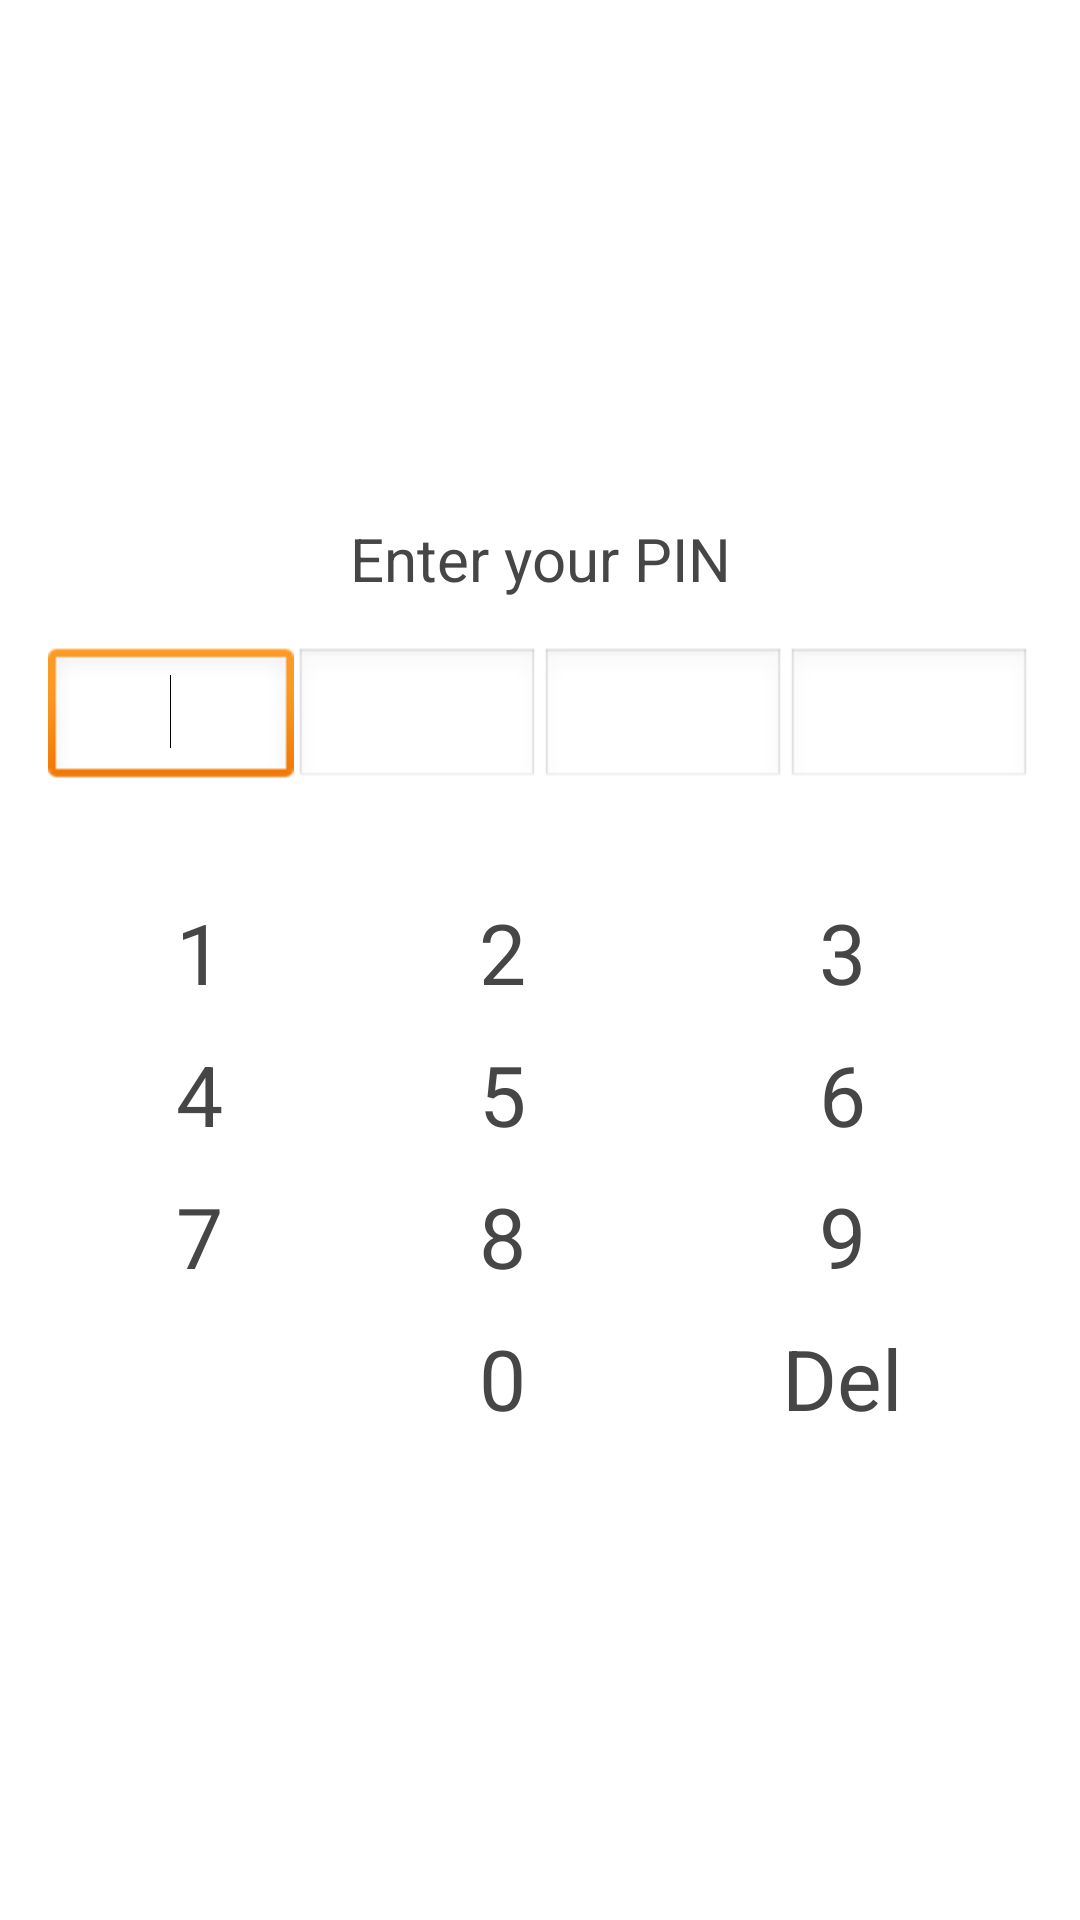

The Android layout XML behind this screen, and the referenced resources:
<!-- AndroidManifest.xml: application theme AppTheme -->
<!-- res/layout/app_passcode_keyboard.xml -->
<?xml version="1.0" encoding="utf-8"?>
<ScrollView xmlns:android="http://schemas.android.com/apk/res/android"
    android:layout_width="fill_parent"
    android:layout_height="fill_parent"
    android:layout_gravity="center"
    android:background="#FFFFFF" >

    <LinearLayout
        android:id="@+id/AppUnlockLinearLayout1"
        android:layout_width="fill_parent"
        android:layout_height="wrap_content"
        android:layout_gravity="center"
        android:gravity="center"
        android:orientation="vertical"
        android:paddingLeft="16dp"
        android:paddingRight="16dp" >


        <TextView
            android:id="@+id/top_message"
            android:layout_width="fill_parent"
            android:layout_height="wrap_content"
            android:gravity="center"
            android:paddingBottom="16dp"
            android:paddingTop="16dp"
            android:text="@string/passcode_enter_passcode"
            android:textAlignment="center"
            android:textColor="#FF464646"
            android:textSize="20sp" />

        <LinearLayout
            android:id="@+id/pin_code_row"
            android:layout_width="match_parent"
            android:layout_height="wrap_content"
            android:orientation="horizontal" >

            <EditText
                android:id="@+id/pincode_1"
                style="@style/PasscodeInputItemStyle" >

                <requestFocus />
            </EditText>

            <EditText
                android:id="@+id/pincode_2"
                style="@style/PasscodeInputItemStyle" >
            </EditText>

            <EditText
                android:id="@+id/pincode_3"
                style="@style/PasscodeInputItemStyle" >
            </EditText>

            <EditText
                android:id="@+id/pincode_4"
                style="@style/PasscodeInputItemStyle" >
            </EditText>
        </LinearLayout>

        <TableLayout
            android:id="@+id/tableLayout1"
            android:layout_width="match_parent"
            android:layout_height="match_parent"
            android:paddingTop="30dp"
            android:shrinkColumns="*"
            android:stretchColumns="*" >

            <TableRow>
                <Button
                    android:id="@+id/button1"
                    style="@style/PasscodeKeyboardButtonStyle"
                    android:text="1" />
                <Button
                    android:id="@+id/button2"
                    style="@style/PasscodeKeyboardButtonStyle"
                    android:text="2" />
                <Button
                    android:id="@+id/button3"
                    style="@style/PasscodeKeyboardButtonStyle"
                    android:text="3" />
            </TableRow>

            <TableRow>
                <Button
                    android:id="@+id/button4"
                    style="@style/PasscodeKeyboardButtonStyle"
                    android:text="4" />

                <Button
                    android:id="@+id/button5"
                    style="@style/PasscodeKeyboardButtonStyle"
                    android:text="5" />

                <Button
                    android:id="@+id/button6"
                    style="@style/PasscodeKeyboardButtonStyle"
                    android:text="6" />
            </TableRow>

            <TableRow>
                <Button
                    android:id="@+id/button7"
                    style="@style/PasscodeKeyboardButtonStyle"
                    android:text="7" />
                <Button
                    android:id="@+id/button8"
                    style="@style/PasscodeKeyboardButtonStyle"
                    android:text="8" />
                <Button
                    android:id="@+id/button9"
                    style="@style/PasscodeKeyboardButtonStyle"
                    android:text="9" />
            </TableRow>

            <TableRow>
                <Button
                    android:id="@+id/button_none"
                    style="@style/PasscodeKeyboardButtonStyle"
                    android:clickable="false"
                    android:focusable="false"
                    android:focusableInTouchMode="false"
                    android:text="" />
                <Button
                    android:id="@+id/button0"
                    style="@style/PasscodeKeyboardButtonStyle"
                    android:text="0" />
                <Button
                    android:id="@+id/button_erase"
                    style="@style/PasscodeKeyboardButtonStyle"
                    android:text="Del" />
            </TableRow>
            
        </TableLayout>
        
    </LinearLayout>

</ScrollView>
<!-- resources referenced by this layout -->
<resources>
  <string name="passcode_enter_passcode">Enter your PIN</string>
  <style name="PasscodeInputItemStyle">
          <item name="android:gravity">center</item>
          <item name="android:maxLength">1</item>
          <item name="android:inputType">textPassword</item>
          <item name="android:layout_width">match_parent</item>
          <item name="android:layout_height">wrap_content</item>
          <item name="android:layout_weight">1</item>
          <item name="android:singleLine">true</item>
      </style>
  <style name="PasscodeKeyboardButtonStyle" parent="@android:style/Widget.Button">
         <item name="android:textSize">28sp</item>
    	   <item name="android:textColor">#FF464646</item>
         <item name="android:gravity">center</item>
         <item name="android:background">@drawable/passcode_keyboard_button</item>
         <item name="android:layout_margin">5dp</item>
         <item name="android:layout_width">wrap_content</item>
         <item name="android:layout_height">wrap_content</item>
     </style>
  <style name="AppTheme" parent="AppBaseTheme">
          
      </style>
  <style name="AppBaseTheme" parent="android:Theme.Light">
          
      </style>
</resources>
